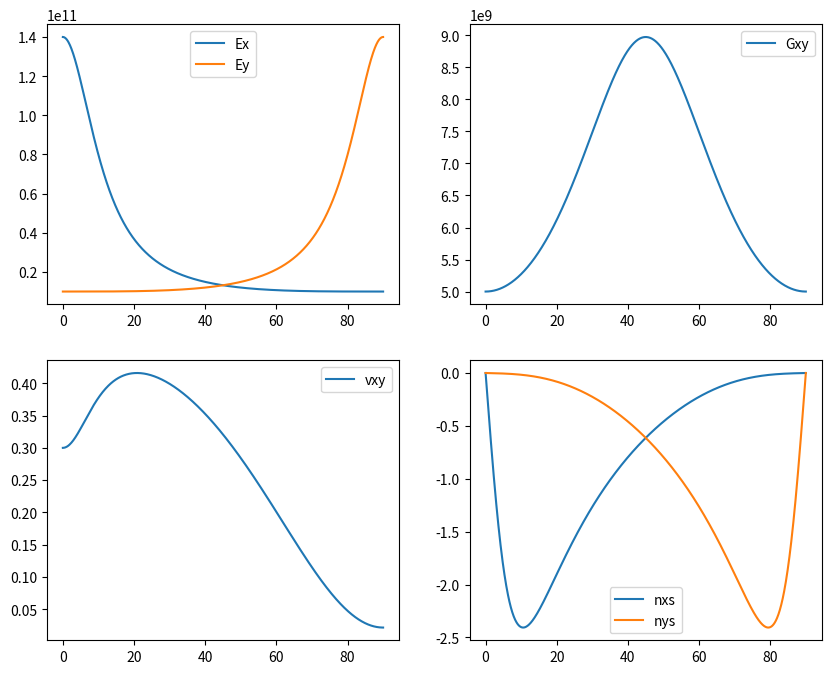

The script that saved this image:
import numpy as np
import math
import matplotlib.pyplot as plt

E1 = 140E9  #Pa
E2 = 10E9   #Pa
G12 = 5E9   #Pa
v12 = 0.3

def getm(th):
    th = math.radians(th)
    return math.cos(th)

def getn(th):
    th = math.radians(th)
    return math.sin(th)
    

def getEx(th):
    m = getm(th)
    n = getn(th)
    recipEx = m**4/E1+(1/G12-2*v12/E1)*m**2*n**2+n**4/E2
    return 1/recipEx

def getEy(th):
    m = getm(th)
    n = getn(th)
    recipEy = n**4/E1+(1/G12-2*v12/E1)*m**2*n**2+m**4/E2
    return 1/recipEy

def getvxy(th, Ex):
    m = getm(th)
    n = getn(th)
    return Ex*(v12/E1*(m**4+n**4)-(1/E1+1/E2-1/G12)*m**2*n**2)

def getGxy(th):
    m = getm(th)
    n = getn(th)
    recipGxy = 2*(2/E1+2/E2+4*v12/E1-1/G12)*m**2*n**2+1/G12*(m**4+n**4)
    return 1/recipGxy

def getnxs(th, Ex):
    m = getm(th)
    n = getn(th)
    return Ex*((2/E1+2*v12/E1-1/G12)*m**3*n-(2/E2+2*v12/E1-1/G12)*n**3*m)

def getnys(th, Ey):
    m = getm(th)
    n = getn(th)
    return Ey*((2/E1+2*v12/E1-1/G12)*n**3*m-(2/E2+2*v12/E1-1/G12)*m**3*n)

Exlist = []
Eylist = []
Gxylist = []
vxylist = []
nxslist = []
nyslist = []

thlist = np.arange(0, 90.1, 0.1)

for th in thlist:
    Ex = getEx(th)
    vxy = getvxy(th, Ex)
    Ey = getEy(th)
    Gxy = getGxy(th)
    nxs = getnxs(th, Ex)
    nys = getnys(th, Ey)
    Exlist.append(Ex)
    vxylist.append(vxy)
    Eylist.append(Ey)
    Gxylist.append(Gxy)
    nxslist.append(nxs)
    nyslist.append(nys)


fig, ax = plt.subplots(nrows=2, ncols=2, figsize=(10, 8))
   
ax[0,0].plot(thlist, Exlist, label = "Ex")
ax[0,0].plot(thlist, Eylist, label = "Ey")
ax[1,0].plot(thlist, vxylist, label = "vxy")
ax[0,1].plot(thlist, Gxylist, label = "Gxy")
ax[1,1].plot(thlist, nxslist, label = "nxs")
ax[1,1].plot(thlist, nyslist, label = "nys")
ax[0,0].legend()
ax[0,1].legend()
ax[1,0].legend()
ax[1,1].legend()
plt.show()
    

        